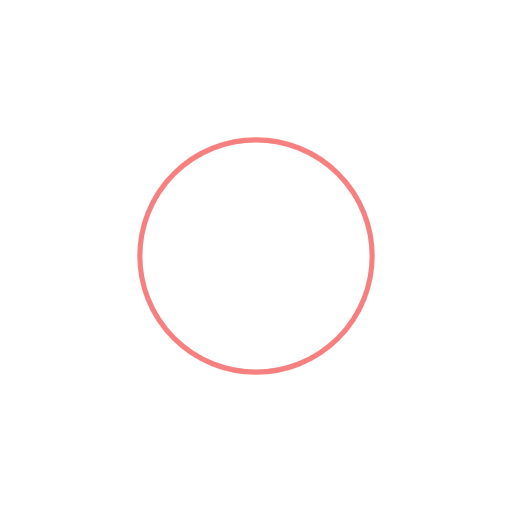
t = 0.00 s
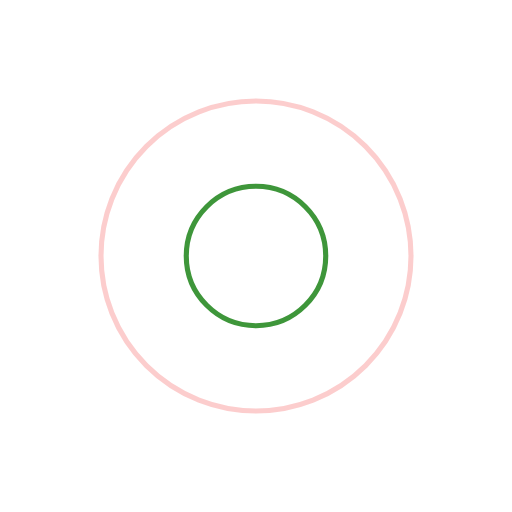
t = 0.28 s
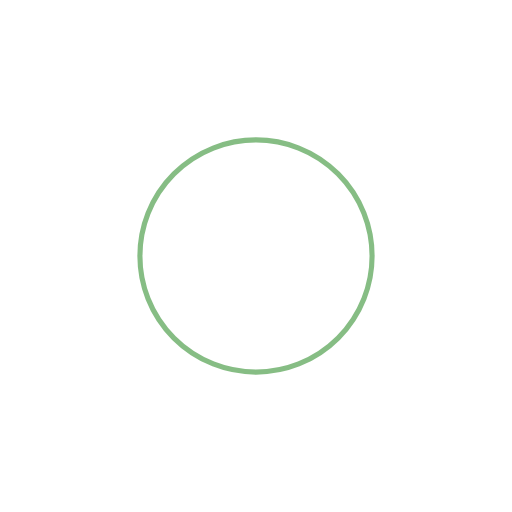
t = 0.55 s
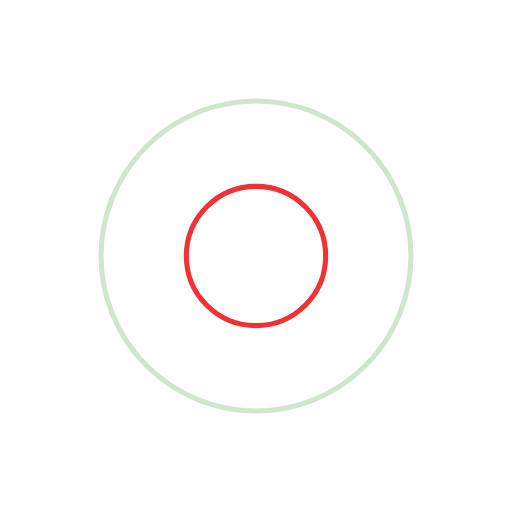
t = 0.82 s

The animated SVG that drew these frames (rendered in a browser with its animation timeline set to each time). Animation: 4 SMIL elements (animate=4); one cycle of 1.10 s, repeats indefinitely.

<?xml version="1.0" encoding="utf-8"?>
<svg xmlns="http://www.w3.org/2000/svg" xmlns:xlink="http://www.w3.org/1999/xlink" style="margin: auto; background: none; display: block; shape-rendering: auto;" width="144px" height="144px" viewBox="0 0 100 100" preserveAspectRatio="xMidYMid">
<circle cx="50" cy="50" r="0" fill="none" stroke="#ee0000" stroke-width="1">
  <animate attributeName="r" repeatCount="indefinite" dur="1.0989010989010988s" values="0;35" keyTimes="0;1" keySplines="0 0.2 0.8 1" calcMode="spline" begin="-0.5494505494505494s"></animate>
  <animate attributeName="opacity" repeatCount="indefinite" dur="1.0989010989010988s" values="1;0" keyTimes="0;1" keySplines="0.2 0 0.8 1" calcMode="spline" begin="-0.5494505494505494s"></animate>
</circle>
<circle cx="50" cy="50" r="0" fill="none" stroke="#0f7d0a" stroke-width="1">
  <animate attributeName="r" repeatCount="indefinite" dur="1.0989010989010988s" values="0;35" keyTimes="0;1" keySplines="0 0.2 0.8 1" calcMode="spline"></animate>
  <animate attributeName="opacity" repeatCount="indefinite" dur="1.0989010989010988s" values="1;0" keyTimes="0;1" keySplines="0.2 0 0.8 1" calcMode="spline"></animate>
</circle>
<!-- [ldio] generated by https://loading.io/ --></svg>
